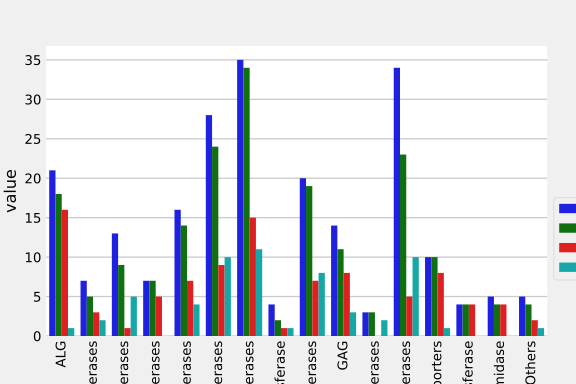

Values plotted in this chart, from the file beside it:
, Pathway, Number of Genes in human enzyme class, Number of Genes in CHO, Number of Genes Rescued in at least 1 Bi…, Number of Genes Rescued in at least 3 Bi…
ALG, ALG, 21, 16, 1, 
Xylosyltransferases, Xylosyltransferases, 7, 3, 2, 
Fucosyltransferases, Fucosyltransferases, 13, 1, 5, 
Mannosyltransferases, Mannosyltransferases, 7, 5, 0, 
Galactosyltransferases, Galactosyltransferases, 16, 7, 4, 
N-Acetylgalactosaminyltransferases, N-Acetylgalactosaminyltransferases, 28, 9, 10, 
N-Acetylglucosaminyltransferases, N-Acetylglucosaminyltransferases, 35, 15, 11, 
Glucosyltransferase, Glucosyltransferase, 4, 1, 1, 
Sialyltransferases, Sialyltransferases, 20, 7, 8, 
GAG, GAG, 14, 8, 3, 
Glucuronyltransferases, Glucuronyltransferases, 3, 0, 2, 
Sulfotransferases, Sulfotransferases, 34, 5, 10, 
Nucleotide Sugar Transporters, Nucleotide Sugar Transporters, 10, 8, 1, 
α-Dystroglycan Modification, α-Dystroglycan Modification, 2, 0, 0, 
GPI EtNP Transferase, GPI EtNP Transferase, 4, 4, 0, 
GPI Transamidase, GPI Transamidase, 5, 4, 0, 
WT, WT, 1, 0, 0, 
Others, Others, 5, 2, 1, 
